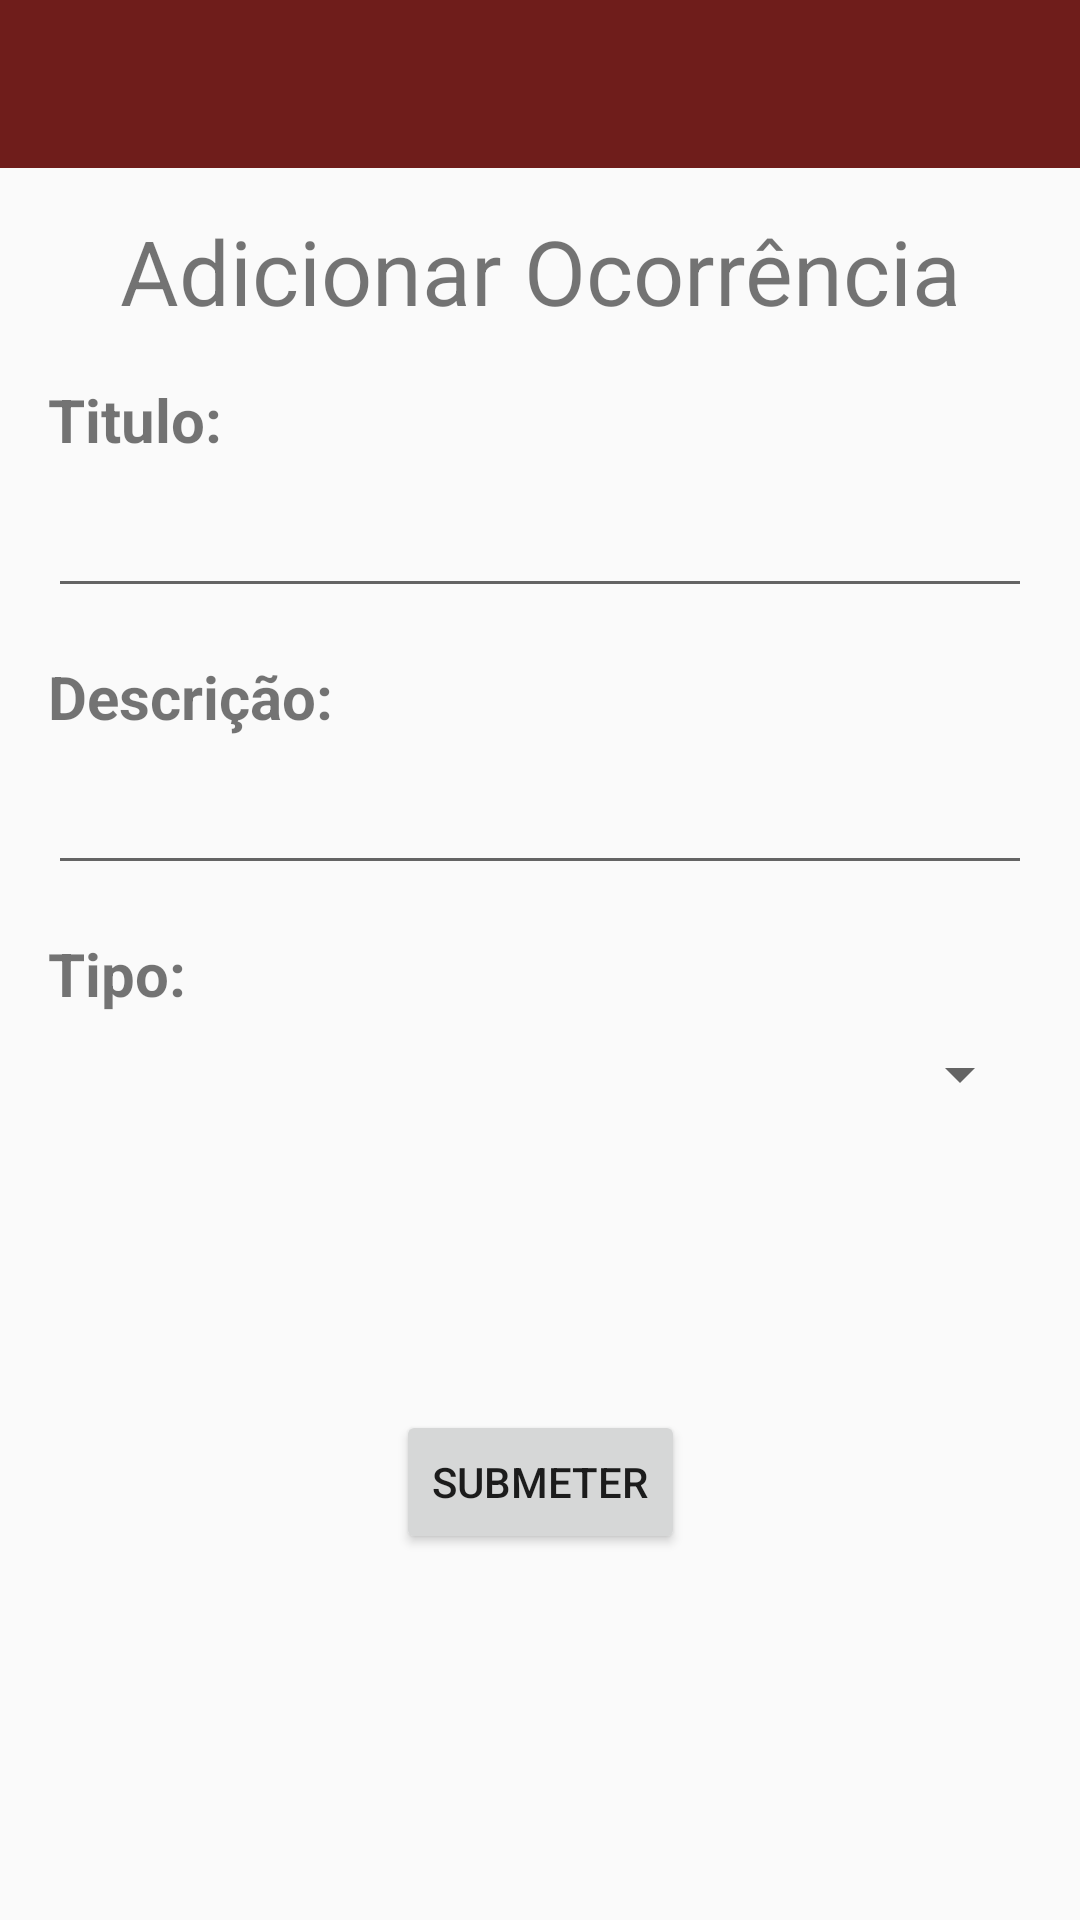

Produce the Android XML layout that renders to this screen, including the resource entries it uses.
<!-- AndroidManifest.xml: application theme Theme.FinalProject -->
<!-- res/layout/activity_occurrence.xml -->
<?xml version="1.0" encoding="utf-8"?>
<androidx.drawerlayout.widget.DrawerLayout xmlns:android="http://schemas.android.com/apk/res/android"
    xmlns:app="http://schemas.android.com/apk/res-auto"
    xmlns:tools="http://schemas.android.com/tools"
    android:layout_width="match_parent"
    android:layout_height="match_parent"
    tools:context=".activity.occurrence.AddOccurrenceActivity">

    <RelativeLayout
        android:layout_width="match_parent"
        android:layout_height="match_parent">

        <include layout="@layout/toolbar_button_back" />
    </RelativeLayout>

    <androidx.constraintlayout.widget.ConstraintLayout
        android:layout_width="match_parent"
        android:layout_height="match_parent">

        <TextView
            android:id="@+id/textView2"
            android:layout_width="wrap_content"
            android:layout_height="wrap_content"
            android:layout_marginStart="16dp"
            android:layout_marginTop="70dp"
            android:layout_marginEnd="16dp"
            android:text="Adicionar Ocorrência"
            android:textAlignment="center"
            android:textSize="30dp"
            app:layout_constraintEnd_toEndOf="parent"
            app:layout_constraintStart_toStartOf="parent"
            app:layout_constraintTop_toTopOf="parent" />

        <TextView
            android:id="@+id/textView3"
            android:layout_width="wrap_content"
            android:layout_height="wrap_content"
            android:layout_marginStart="16dp"
            android:layout_marginTop="16dp"
            android:text="Titulo:"
            android:textSize="20dp"
            android:textStyle="bold"
            app:layout_constraintStart_toStartOf="parent"
            app:layout_constraintTop_toBottomOf="@+id/textView2" />

        <EditText
            android:id="@+id/txt_title"
            android:layout_width="match_parent"
            android:layout_height="wrap_content"
            android:layout_marginStart="16dp"
            android:layout_marginTop="8dp"
            android:layout_marginEnd="16dp"
            android:maxLength="30"
            app:layout_constraintEnd_toEndOf="parent"
            app:layout_constraintStart_toStartOf="parent"
            app:layout_constraintTop_toBottomOf="@+id/textView3" />

        <TextView
            android:id="@+id/textView4"
            android:layout_width="wrap_content"
            android:layout_height="wrap_content"
            android:layout_marginStart="16dp"
            android:layout_marginTop="16dp"
            android:text="Descrição:"
            android:textSize="20dp"
            android:textStyle="bold"
            app:layout_constraintStart_toStartOf="parent"
            app:layout_constraintTop_toBottomOf="@+id/txt_title" />

        <EditText
            android:id="@+id/txt_information"
            android:layout_width="match_parent"
            android:layout_height="wrap_content"
            android:layout_marginStart="16dp"
            android:layout_marginTop="8dp"
            android:layout_marginEnd="16dp"
            app:layout_constraintEnd_toEndOf="parent"
            app:layout_constraintStart_toStartOf="parent"
            app:layout_constraintTop_toBottomOf="@+id/textView4" />

        <TextView
            android:id="@+id/textView5"
            android:layout_width="wrap_content"
            android:layout_height="wrap_content"
            android:layout_marginStart="16dp"
            android:layout_marginTop="16dp"
            android:text="Tipo:"
            android:textSize="20dp"
            android:textStyle="bold"
            app:layout_constraintStart_toStartOf="parent"
            app:layout_constraintTop_toBottomOf="@+id/txt_information" />

        <Spinner
            android:id="@+id/spinner"
            android:layout_width="fill_parent"
            android:layout_height="wrap_content"
            android:layout_marginStart="16dp"
            android:layout_marginTop="8dp"
            android:layout_marginEnd="16dp"
            app:layout_constraintTop_toBottomOf="@id/textView5"
            app:layout_constraintStart_toStartOf="parent"
            app:layout_constraintEnd_toEndOf="parent" />

        <Button
            android:id="@+id/btn_submit"
            android:layout_width="wrap_content"
            android:layout_height="wrap_content"
            android:layout_marginStart="16dp"
            android:layout_marginTop="100dp"
            android:layout_marginEnd="16dp"
            android:text="Submeter"
            app:layout_constraintEnd_toEndOf="parent"
            app:layout_constraintStart_toStartOf="parent"
            app:layout_constraintTop_toBottomOf="@+id/spinner" />

    </androidx.constraintlayout.widget.ConstraintLayout>

</androidx.drawerlayout.widget.DrawerLayout>
<!-- res/layout/toolbar_button_back.xml (included above) -->
<?xml version="1.0" encoding="utf-8"?>
<androidx.appcompat.widget.Toolbar xmlns:android="http://schemas.android.com/apk/res/android"
    android:layout_width="match_parent"
    android:layout_height="?attr/actionBarSize"
    xmlns:app="http://schemas.android.com/apk/res-auto"
    android:id="@+id/myToolBar"
    app:navigationIcon="@drawable/ic_baseline_arrow_back_24_white"
    android:background="#6f1d1b">

</androidx.appcompat.widget.Toolbar>
<!-- resources referenced by this layout -->
<resources>
  <style name="Theme.FinalProject" parent="Theme.AppCompat.Light.NoActionBar">
          
          <item name="colorPrimary">@color/purple_500</item>
          <item name="colorPrimaryVariant">@color/purple_700</item>
          <item name="colorOnPrimary">@color/white</item>
          
          <item name="colorSecondary">@color/teal_200</item>
          <item name="colorSecondaryVariant">@color/teal_700</item>
          <item name="colorOnSecondary">@color/black</item>
          
          <item name="android:statusBarColor">?attr/colorPrimaryVariant</item>
          
      </style>
  <color name="purple_500">#FF6200EE</color>
  <color name="purple_700">#FF3700B3</color>
  <color name="white">#FFFFFFFF</color>
  <color name="teal_200">#FF03DAC5</color>
  <color name="teal_700">#FF018786</color>
  <color name="black">#FF000000</color>
</resources>
